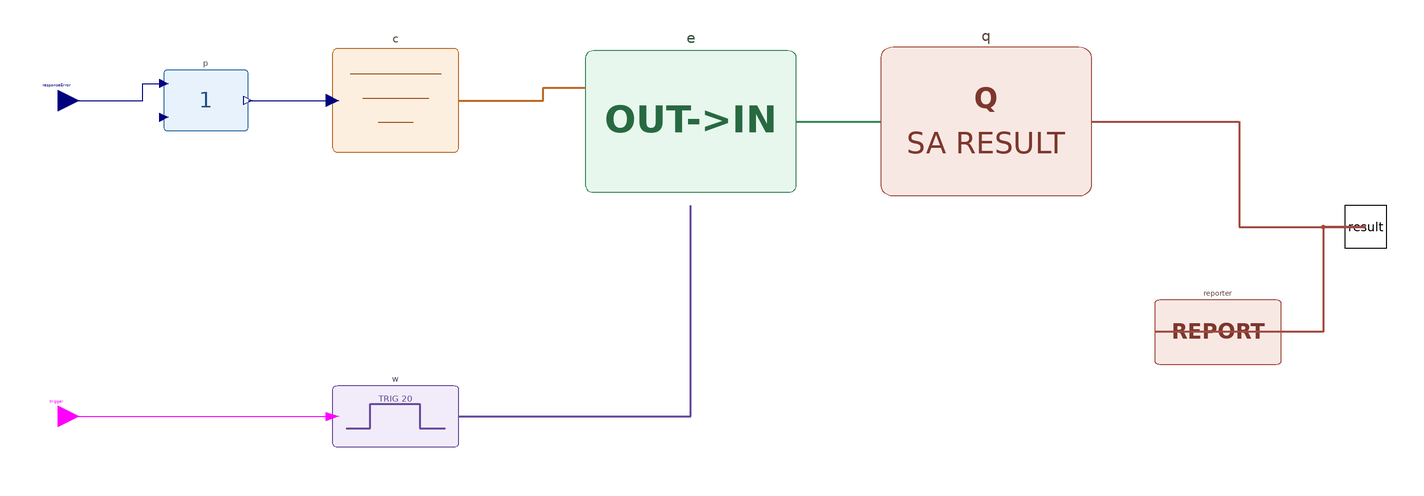

Above is the diagram view of the following Modelica model: its components placed by their Placement annotations and its connect equations drawn as lines.

model A6_ResponseRecoverySafety "First recovery and safe-dwell assessment"
  extends BaseClasses.PartialAssessment(objectiveId="A6_RECOVERY",objectiveName="Response recovery",description="Recovery from first violation with a safe-dwell requirement",observationId="responseError");
  Modelica.Blocks.Interfaces.RealInput responseError annotation(Placement(transformation(extent={{-320,50},{-300,70}}),iconTransformation(extent={{-110,20},{-90,40}})));
  Modelica.Blocks.Interfaces.BooleanInput trigger annotation(Placement(transformation(extent={{-320,-100},{-300,-80}}),iconTransformation(extent={{-110,-60},{-90,-40}})));
protected
  Preprocessing.Identity p annotation(Placement(transformation(extent={{-260,40},{-220,80}})));
  Criteria.GradedCriteria c(lower={-0.1,-0.2,-0.4},upper={0.1,0.2,0.4}) annotation(Placement(transformation(extent={{-180,30},{-120,90}})));
  TimeWindows.TriggeredDuration w(duration=20) annotation(Placement(transformation(extent={{-180,-110},{-120,-70}})));
  Evaluation.FirstRecoveryWithin e(maxRecoveryDuration={2,4,8},minimumSafeDwell={8,5,3},samplePeriod=0.05) annotation(Placement(transformation(extent={{-60,10},{40,90}})));
  Results.SafetyResult q annotation(Placement(transformation(extent={{80,10},{180,90}})));
  Results.ConsoleReporter reporter(objectiveId=objectiveId,description=description) annotation(Placement(transformation(extent={{210,-70},{270,-30}})));
equation
  connect(responseError,p.xFault[1]) annotation(Line(points={{-310,60},{-270,60},{-270,68},{-260,68}},color={0,0,127}));
  connect(p.z,c.indicator) annotation(Line(points={{-220,60},{-180,60}},color={0,0,127}));
  connect(c.criteria,e.criteria) annotation(Line(points={{-120,60},{-80,60},{-80,66},{-60,66}},color={190,105,35},thickness=0.5));
  connect(trigger,w.startTrigger) annotation(Line(points={{-310,-90},{-180,-90}},color={255,0,255}));
  connect(w.window,e.window) annotation(Line(points={{-120,-90},{-10,-90},{-10,10}},color={105,75,155},thickness=0.5));
  connect(e.evaluation,q.evaluation) annotation(Line(points={{40,50},{80,50}},color={55,135,85},thickness=0.5));
  connect(q.result,result) annotation(Line(points={{180,50},{250,50},{250,0},{310,0}},color={160,75,65},thickness=0.5));
  connect(result,reporter.result) annotation(Line(points={{310,0},{290,0},{290,-50},{210,-50}},color={160,75,65},thickness=0.5));
  annotation(Icon(graphics={Text(extent={{-90,60},{90,18}},textString="A6 RECOVERY",textColor={70,105,130},textStyle={TextStyle.Bold}),Text(extent={{-80,4},{80,-30}},textString="OUT->IN",textColor={70,70,70})}),Diagram(coordinateSystem(extent={{-300,-130},{300,130}})),experiment(StopTime=30,Interval=0.05),Documentation(info="<html><p>FirstRecoveryWithin measures first violation to first recovery, then checks safe dwell. It is deliberately distinct from TriggeredResponseWithin, which measures an external trigger to a safe response.</p></html>"));
end A6_ResponseRecoverySafety;